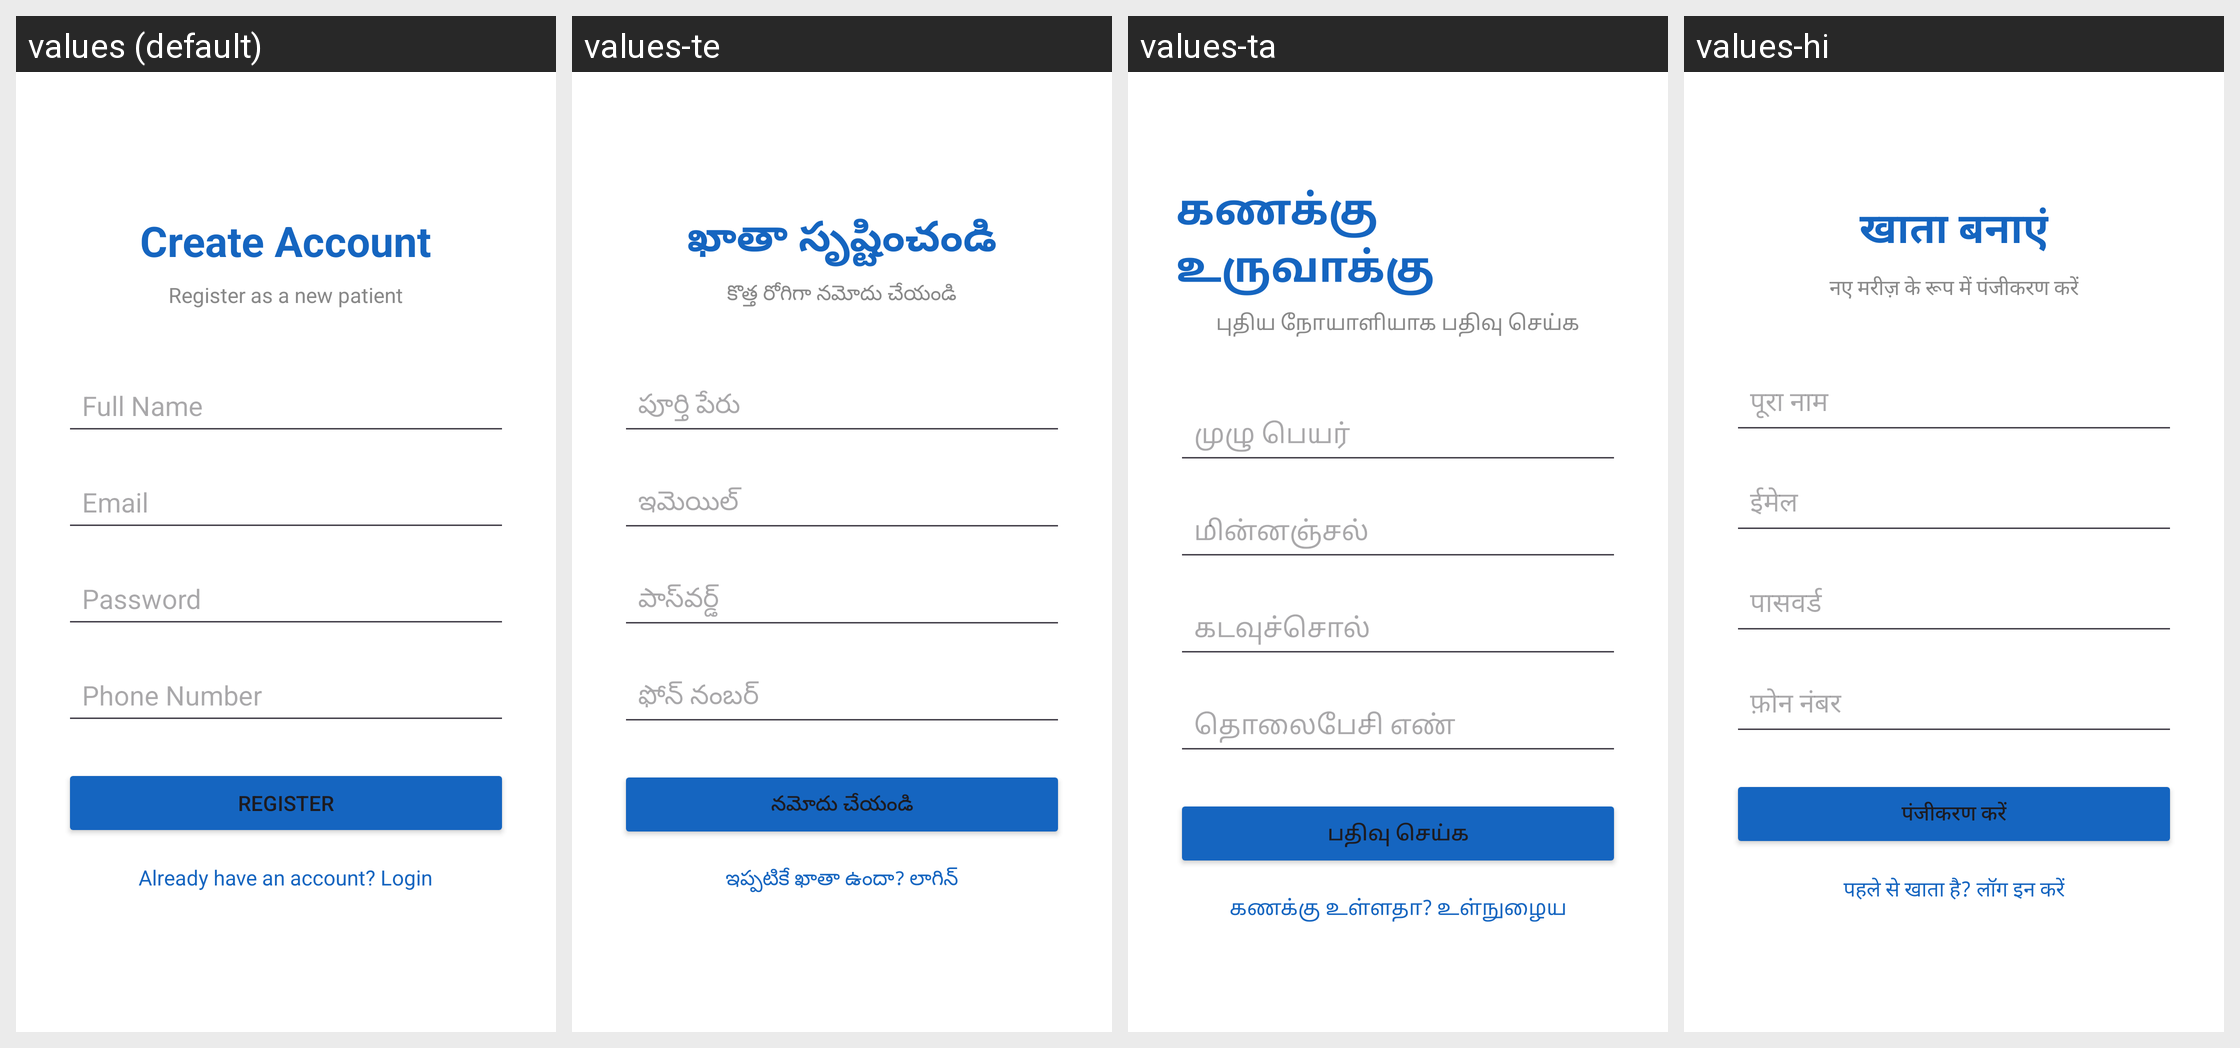

For this localized Android screen grid, give each drawn string resource with its value in every locale shown.
Android screen res/layout/activity_register.xml rendered under 4 locales, left to right: values (default), values-te, values-ta, values-hi. Device: Nexus 5 (rendered at 1080×1920; each locale shown at half size, 540×960, under a caption strip naming it); theme Theme.RCTEducationApp.
Strings drawn on this screen, with the default value and each locale's value (text and hints the layout hard-codes, and strings that could not be matched under every locale, appear in the picture but are not listed):

create_account
  values: Create Account
  values-te: ఖాతా సృష్టించండి
  values-ta: கணக்கு உருவாக்கு
  values-hi: खाता बनाएं

register_subtitle
  values: Register as a new patient
  values-te: కొత్త రోగిగా నమోదు చేయండి
  values-ta: புதிய நோயாளியாக பதிவு செய்க
  values-hi: नए मरीज़ के रूप में पंजीकरण करें

full_name
  values: Full Name
  values-te: పూర్తి పేరు
  values-ta: முழு பெயர்
  values-hi: पूरा नाम

email
  values: Email
  values-te: ఇమెయిల్
  values-ta: மின்னஞ்சல்
  values-hi: ईमेल

password
  values: Password
  values-te: పాస్‌వర్డ్
  values-ta: கடவுச்சொல்
  values-hi: पासवर्ड

phone
  values: Phone Number
  values-te: ఫోన్ నంబర్
  values-ta: தொலைபேசி எண்
  values-hi: फ़ोन नंबर

register
  values: Register
  values-te: నమోదు చేయండి
  values-ta: பதிவு செய்க
  values-hi: पंजीकरण करें

already_account
  values: Already have an account? Login
  values-te: ఇప్పటికే ఖాతా ఉందా? లాగిన్
  values-ta: கணக்கு உள்ளதா? உள்நுழைய
  values-hi: पहले से खाता है? लॉग इन करें
